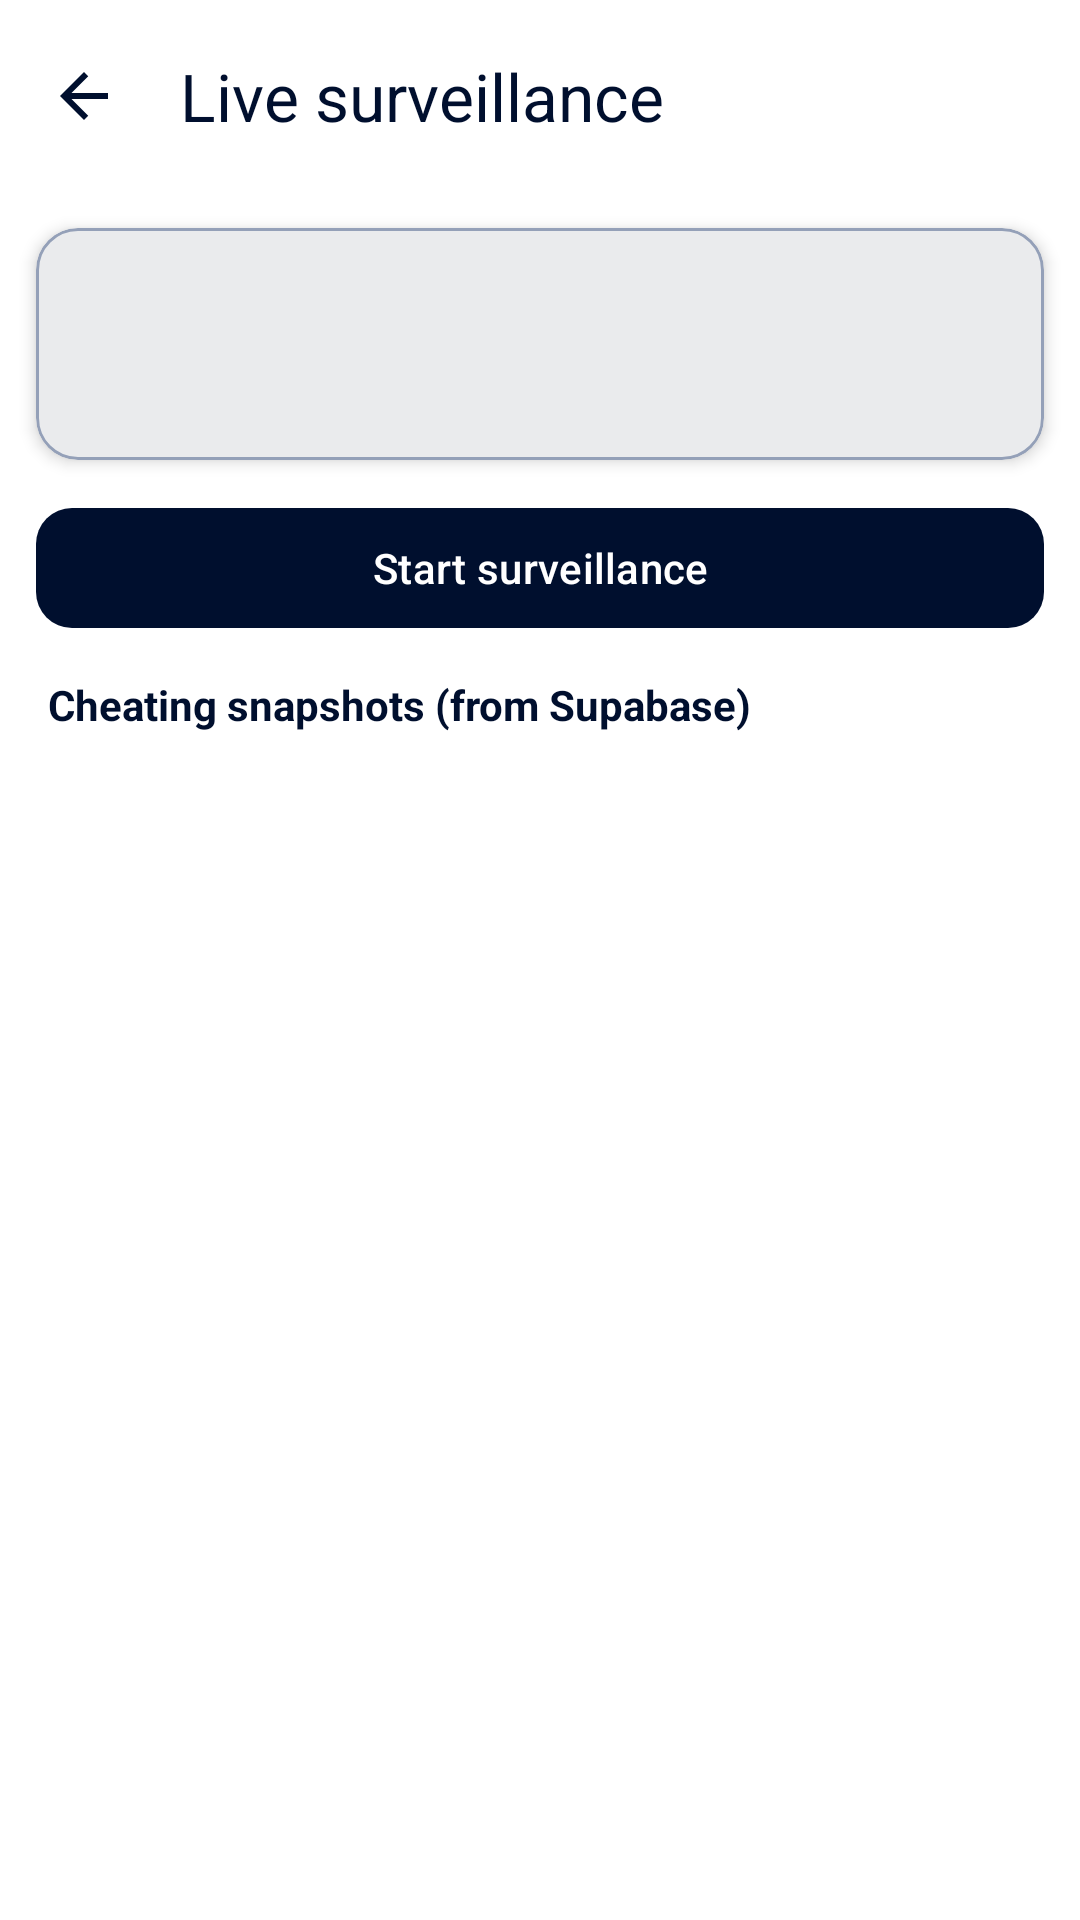

Layout XML and referenced resources for this Android screen:
<!-- AndroidManifest.xml: application theme Theme.DrushtiAI -->
<!-- res/layout/activity_surveillance.xml -->
<?xml version="1.0" encoding="utf-8"?>
<LinearLayout xmlns:android="http://schemas.android.com/apk/res/android"
    xmlns:app="http://schemas.android.com/apk/res-auto"
    android:layout_width="match_parent"
    android:layout_height="match_parent"
    android:background="@color/drushti_surface"
    android:orientation="vertical">

    <com.google.android.material.appbar.MaterialToolbar
        android:id="@+id/toolbar"
        android:layout_width="match_parent"
        android:layout_height="?attr/actionBarSize"
        android:background="@color/drushti_surface"
        app:navigationIcon="@drawable/ic_arrow_back"
        app:title="Live surveillance"
        app:titleTextColor="@color/drushti_navy" />

    <com.google.android.material.card.MaterialCardView
        android:layout_width="match_parent"
        android:layout_height="wrap_content"
        android:layout_margin="12dp"
        app:cardCornerRadius="14dp"
        app:cardElevation="3dp">

        <LinearLayout
            android:layout_width="match_parent"
            android:layout_height="wrap_content"
            android:orientation="vertical"
            android:padding="14dp">

            <TextView
                android:id="@+id/tvSurvSubject"
                android:layout_width="match_parent"
                android:layout_height="wrap_content"
                android:textColor="@color/drushti_navy"
                android:textSize="18sp"
                android:textStyle="bold" />

            <TextView
                android:id="@+id/tvSurvMeta"
                android:layout_width="match_parent"
                android:layout_height="wrap_content"
                android:layout_marginTop="6dp"
                android:textColor="@color/drushti_on_surface_muted"
                android:textSize="14sp" />
        </LinearLayout>
    </com.google.android.material.card.MaterialCardView>

    <com.google.android.material.button.MaterialButton
        android:id="@+id/btnToggleSurveillance"
        android:layout_width="match_parent"
        android:layout_height="wrap_content"
        android:layout_marginHorizontal="12dp"
        android:text="@string/start_surveillance"
        app:cornerRadius="12dp" />

    <TextView
        android:layout_width="match_parent"
        android:layout_height="wrap_content"
        android:layout_marginHorizontal="16dp"
        android:layout_marginTop="12dp"
        android:text="Cheating snapshots (from Supabase)"
        android:textColor="@color/drushti_navy"
        android:textStyle="bold" />

    <androidx.recyclerview.widget.RecyclerView
        android:id="@+id/rvSnapshots"
        android:layout_width="match_parent"
        android:layout_height="0dp"
        android:layout_marginTop="8dp"
        android:layout_weight="1"
        android:clipToPadding="false"
        android:padding="8dp" />
</LinearLayout>
<!-- resources referenced by this layout -->
<resources>
  <color name="drushti_navy">#000F2E</color>
  <color name="drushti_on_surface_muted">#5C6578</color>
  <color name="drushti_surface">#FFFFFF</color>
  <!-- drawable ic_arrow_back (drawable) -->
  <?xml version="1.0" encoding="utf-8"?>
  <vector xmlns:android="http://schemas.android.com/apk/res/android"
      android:width="24dp"
      android:height="24dp"
      android:viewportWidth="24"
      android:viewportHeight="24">
      <path
          android:fillColor="@color/drushti_navy"
          android:pathData="M20,11H7.83l5.59,-5.59L12,4l-8,8 8,8 1.41,-1.41L7.83,13H20v-2z" />
  </vector>
  <string name="start_surveillance">Start surveillance</string>
  <style name="Theme.DrushtiAI" parent="Base.Theme.DrushtiAI" />
  <color name="white">#FFFFFFFF</color>
  <color name="drushti_surface_card">#EEF1F8</color>
  <color name="drushti_on_surface">#0F1729</color>
  <color name="drushti_outline">#94A0B8</color>
  <color name="drushti_hint">#5C6578</color>
  <style name="Widget.DrushtiAI.TextInputLayout" parent="Widget.Material3.TextInputLayout.OutlinedBox">
          <item name="boxStrokeColor">@color/drushti_text_input_stroke</item>
          <item name="hintTextColor">@color/drushti_text_input_hint</item>
          <item name="android:textColorHint">@color/drushti_hint</item>
          <item name="boxStrokeWidthFocused">2dp</item>
          <item name="boxStrokeWidth">1dp</item>
          <item name="endIconTint">@color/drushti_navy</item>
          <item name="startIconTint">@color/drushti_navy</item>
      </style>
  <style name="Widget.DrushtiAI.TextInputEditText" parent="Widget.MaterialComponents.TextInputEditText.OutlinedBox">
          <item name="android:textColor">@color/drushti_on_surface</item>
          <item name="android:textColorHint">@color/drushti_hint</item>
      </style>
  <style name="Widget.DrushtiAI.Button" parent="Widget.Material3.Button">
          <item name="backgroundTint">@color/drushti_navy</item>
          <item name="android:textColor">@color/white</item>
      </style>
  <style name="Widget.DrushtiAI.Button.Outlined" parent="Widget.Material3.Button.OutlinedButton">
          <item name="strokeColor">@color/drushti_navy</item>
          <item name="android:textColor">@color/drushti_navy</item>
          <item name="iconTint">@color/drushti_navy</item>
      </style>
  <style name="Widget.DrushtiAI.Toolbar" parent="Widget.Material3.Toolbar">
          <item name="android:background">@color/drushti_surface</item>
          <item name="titleTextColor">@color/drushti_navy</item>
          <item name="subtitleTextColor">@color/drushti_on_surface_muted</item>
          <item name="navigationIconTint">@color/drushti_navy</item>
      </style>
  <style name="ThemeOverlay.DrushtiAI.Toolbar" parent="ThemeOverlay.Material3.ActionBar">
          <item name="android:textColorPrimary">@color/drushti_navy</item>
          <item name="colorControlNormal">@color/drushti_navy</item>
      </style>
</resources>
